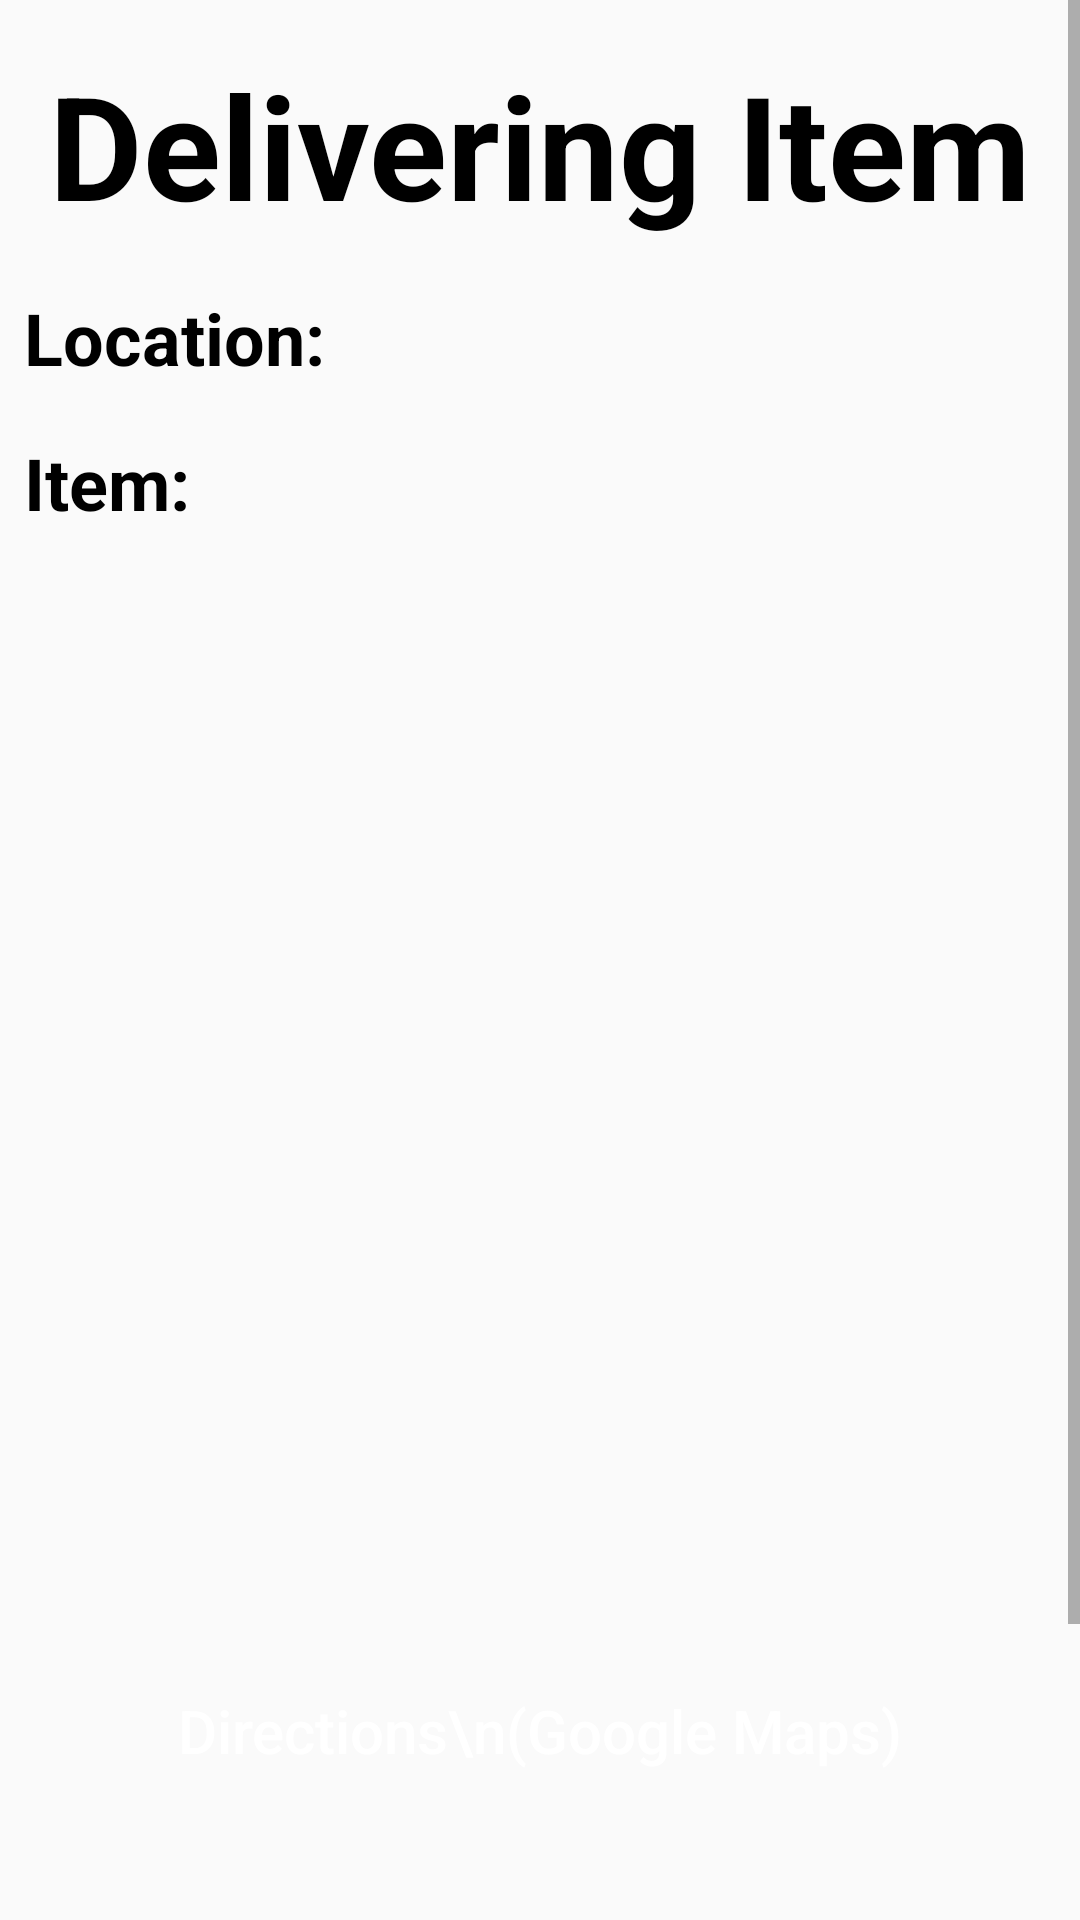

Android layout source for this screen:
<!-- AndroidManifest.xml: application theme Theme._491_driver -->
<!-- res/layout/activity_deliver.xml -->
<?xml version="1.0" encoding="utf-8"?>
<androidx.coordinatorlayout.widget.CoordinatorLayout xmlns:android="http://schemas.android.com/apk/res/android"
    xmlns:app="http://schemas.android.com/apk/res-auto"
    xmlns:tools="http://schemas.android.com/tools"
    android:layout_width="match_parent"
    android:layout_height="match_parent">

    <ScrollView
        android:id="@+id/scrollView"
        android:layout_width="match_parent"
        android:layout_height="match_parent"
        android:layout_marginBottom="40dp"
        app:layout_behavior="@string/appbar_scrolling_view_behavior">

        <androidx.constraintlayout.widget.ConstraintLayout
            android:layout_width="match_parent"
            android:layout_height="wrap_content"
            android:layout_marginHorizontal="8dp">

            <TextView
                android:id="@+id/deliverText"
                android:layout_width="match_parent"
                android:layout_height="wrap_content"
                android:textStyle="bold"
                android:textSize="48sp"
                android:textColor="#000000"
                android:gravity="center"
                android:text="Delivering Item"
                android:layout_gravity="center"
                android:layout_marginTop="16dp"
                app:layout_constraintEnd_toEndOf="parent"
                app:layout_constraintStart_toStartOf="parent"
                app:layout_constraintTop_toTopOf="parent"/>

            <TextView
                android:id="@+id/locationText"
                android:layout_width="match_parent"
                android:layout_height="wrap_content"
                android:textStyle="bold"
                android:textSize="24sp"
                android:textColor="#000000"
                android:text="Location: "
                android:layout_marginTop="16dp"
                app:layout_constraintEnd_toEndOf="parent"
                app:layout_constraintStart_toStartOf="parent"
                app:layout_constraintTop_toBottomOf="@+id/deliverText"/>

            <TextView
                android:id="@+id/itemText"
                android:layout_width="match_parent"
                android:layout_height="wrap_content"
                android:textStyle="bold"
                android:textSize="24sp"
                android:textColor="#000000"
                android:text="Item: "
                android:layout_marginTop="16dp"
                app:layout_constraintEnd_toEndOf="parent"
                app:layout_constraintStart_toStartOf="parent"
                app:layout_constraintTop_toBottomOf="@+id/locationText"/>

            <ImageView
                android:id="@+id/itemImage"
                android:layout_width="match_parent"
                android:layout_height="348dp"
                android:layout_marginTop="12dp"
                app:layout_constraintStart_toStartOf="parent"
                app:layout_constraintTop_toBottomOf="@+id/itemText"
                tools:srcCompat="@tools:sample/avatars" />

            <Button
                android:id="@+id/directionsButton"
                android:layout_width="wrap_content"
                android:layout_height="wrap_content"
                android:text="Directions\n(Google Maps)"
                android:textSize="20sp"
                android:paddingLeft="48dp"
                android:paddingRight="48dp"
                android:layout_marginTop="16dp"
                android:background="@drawable/red_button"
                android:textAllCaps="false"
                android:textColor="@color/white"
                app:layout_constraintTop_toBottomOf="@+id/itemImage"
                app:layout_constraintEnd_toEndOf="parent"
                app:layout_constraintStart_toStartOf="parent" />


            <Button
                android:id="@+id/confirmDeliveryButton"
                android:layout_width="wrap_content"
                android:layout_height="wrap_content"
                android:text="Confirm Delivery"
                android:textSize="20sp"
                android:paddingLeft="48dp"
                android:paddingRight="48dp"
                android:layout_marginTop="16dp"
                android:background="@drawable/red_button"
                android:textAllCaps="false"
                android:textColor="@color/white"
                app:layout_constraintTop_toBottomOf="@+id/directionsButton"
                app:layout_constraintEnd_toEndOf="parent"
                app:layout_constraintStart_toStartOf="parent" />


        </androidx.constraintlayout.widget.ConstraintLayout>

    </ScrollView>



</androidx.coordinatorlayout.widget.CoordinatorLayout>
<!-- resources referenced by this layout -->
<resources>
  <color name="white">#FFFFFFFF</color>
  <style name="Theme._491_driver" parent="Base.Theme._491_driver" />
  <style name="Base.Theme._491_driver" parent="Theme.AppCompat.Light.DarkActionBar">
          
          
      </style>
</resources>
